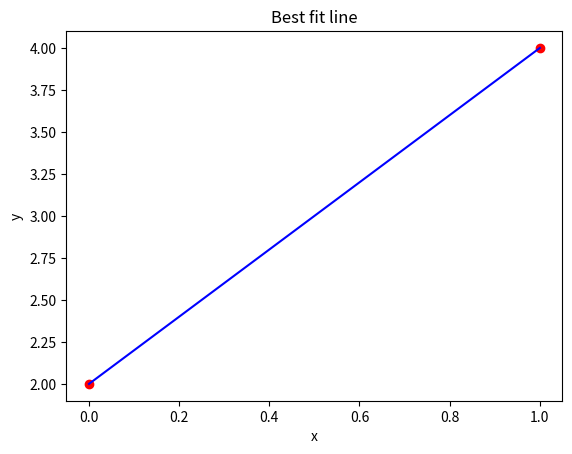

This chart was generated by the following Python code: (Note: this script raises an exception after producing the figure.)

""" 
# DAT-LA-08: Homework 1
#
# Linear Regression
#
# FEEDBACK: Great job! Clear, easy-to-read code. In general, work on
#   adding whitespace. Placing spaces around lower-precedence operators
#   is part of PEP8. Also, placing spaces inbetween lines (see the 
#   mammal_data function) would help a lot with code readability.
#
#
# Uppercase single letters indicate vectors.
# Lowercase single letters indicate scalars.
"""

import os
import csv
from math import log
from matplotlib import pyplot as plt

# Points for testing.
# Consists of the two points: [(0, 2), (1, 4)]
# What do you expect to get for m and b?
X_test = [0, 1]
Y_test = [2, 4]

# Homework data. What are m and b?
# Consists of the points: [(15.52, 19.93), (4.10, 3.55), ...]
X = [15.52, 4.10, 64.47, 11.71, 99.21, 
     30.75, 41.15, 38.15, 3.69, 94.28]

Y = [19.93, 3.55, 56.73, 10.67, 81.99, 
     36.74, 38.14, 30.52, 7.60, 96.54]


def plot_model(X, Y, m, b, n):
    """ Draw scatter plot of data points and
        the predicted line y = mx + b. """
    plt.cla()
    plt.scatter(X, Y, color='r')
    plt.plot((min(X),max(X)),
             (m*min(X) + b, m*max(X) + b),
                color='b')
    plt.title('Best fit line')
    plt.xlabel('x')
    plt.ylabel('y')
    savefile='out' + n + '.png'
    plt.savefig(savefile)
    print('Saved figure to {}'
        .format(os.path.dirname(os.path.realpath(__file__))
        +'/'+savefile))
    plt.close()


def mean(nums):
    """ Returns mean value of nums. """
    
    m = sum(nums)/len(nums)
    
    return m


def intercept(X, Y, m):
    """ Given data points (xi, yi) and slope m, 
    returns the y-intercept of the best-fit line. """

    # Nice job reusing mean()!
    # Place spaces around lower-precedence operators such as '-'.
    b = mean(Y) - m*mean(X)

    return b


def slope(X, Y):
    """ Given data points (xi, yi), returns
    the slope m of the best-fit line. """

    # Excellent, but try doing these as list comprehensions --
    #   will result in slightly cleaner code. But, this is a clever
    #   way instead of using zip()
    xy = sum(list(map(lambda x,y: x*y,X,Y)))
    x2 = sum(list(map(lambda x: x*x,X)))

    # Put spaces around operators with lower precedence.
    #  Also, unclear whether * or **2 is applied first,
    #    so use parentheses to make it clear.
    m = (xy - len(X)*mean(X)*mean(Y))/(x2 - len(X)*(mean(X)**2))
    
    return m

def mammal_data(file):

    # Nice! Consider always specifying 'r' and encoding
    with open(file, 'r') as f:
        r = csv.DictReader(f)

        X_body=[]
        Y_brain=[]
        for line in r:
            X_body.append(float(line['body']))
            Y_brain.append(float(line['brain']))
    
    # Nice job applying log to each entry
    X_log = [log(x) for x in X_body]
    Y_log = [log(y) for y in Y_brain]

    return X_body,Y_brain, X_log, Y_log


# TEST the mean function
print("mean([0, 1]) => ", mean(X_test))
print("mean([2, 4]) => ", mean(Y_test))

# More tests
#
#
#

# Test linear regression on points: [(0, 2), (1, 4)]
m = slope(X_test, Y_test)
b = intercept(X_test, Y_test, m)
plot_model(X_test, Y_test, m, b, '0')

# Fit and plot model for actual X and Y
m = slope(X, Y)
b = intercept(X, Y, m)
plot_model(X, Y, m, b, '1')

print()
print("Slope (m): {}".format(m))
print("Intercept (b): {}".format(b))
print("Model: y = {}x + {}".format(m, b))

file = 'hw1-mammals.csv'
X_body, Y_brain, X_log, Y_log = mammal_data(file)

m = slope(X_body, Y_brain)
b = intercept(X_body, Y_brain, m)
plot_model(X_body, Y_brain, m, b, '2')

print()
print("Mammal Slope (m): {}".format(m))
print("Mammal Intercept (b): {}".format(b))
print("Mammal Model: y = {}x + {}".format(m, b))

m2 = slope(X_log, Y_log)
b2 = intercept(X_log, Y_log, m2)
plot_model(X_log, Y_log, m2, b2, '3')

print()
print("Mammal Slope (m): {}".format(m2))
print("Mammal Intercept (b): {}".format(b2))
print("Mammal Model: log(y) = {}x + {}".format(m2, b2))
